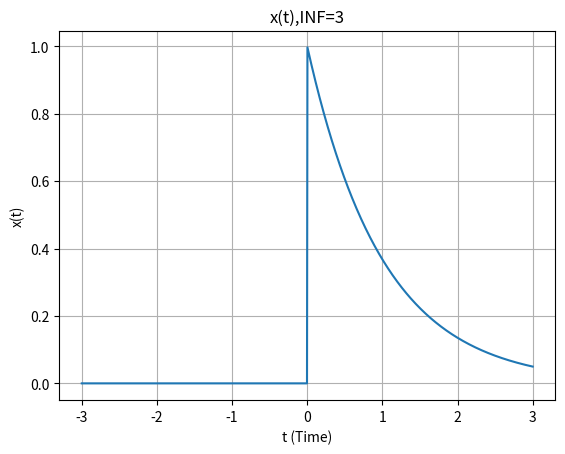
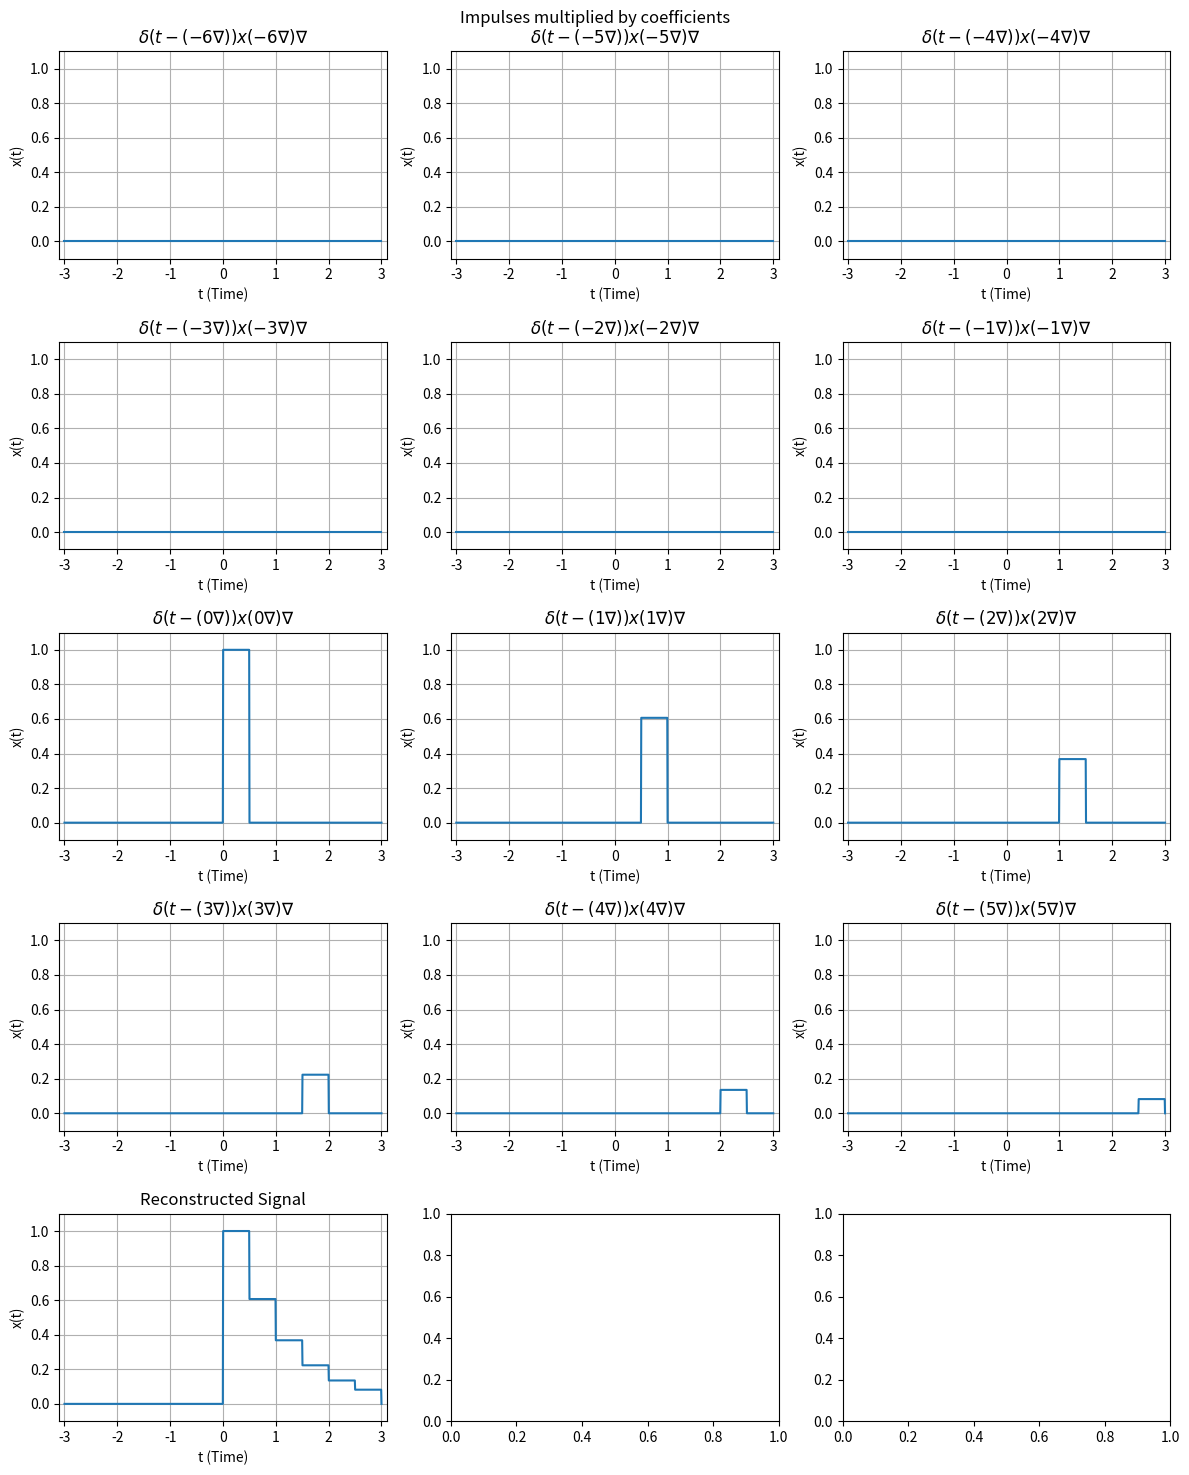
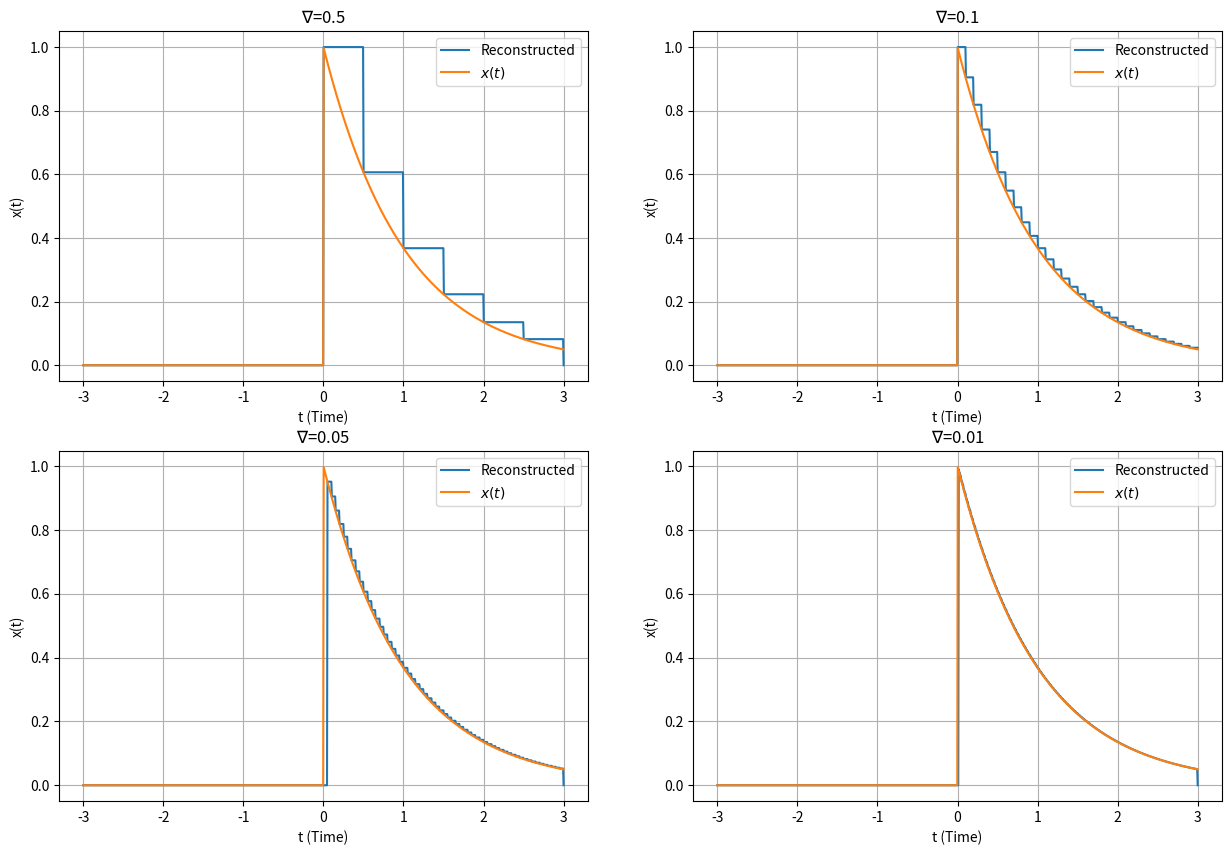
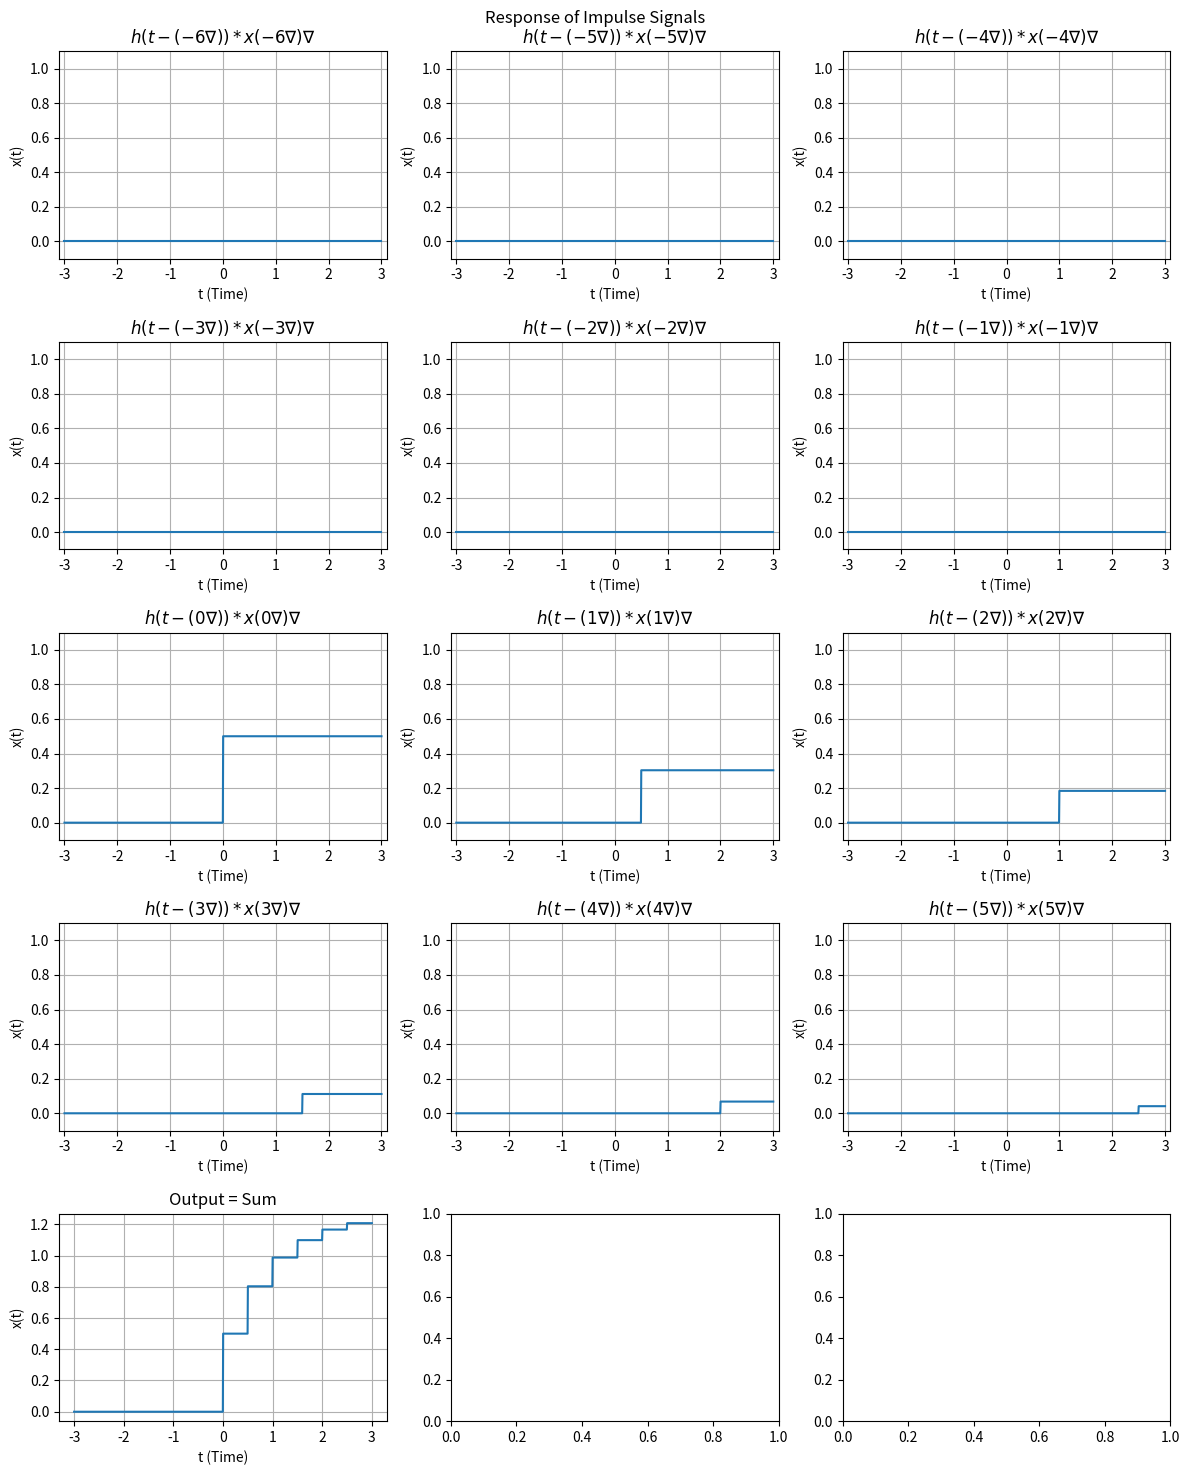
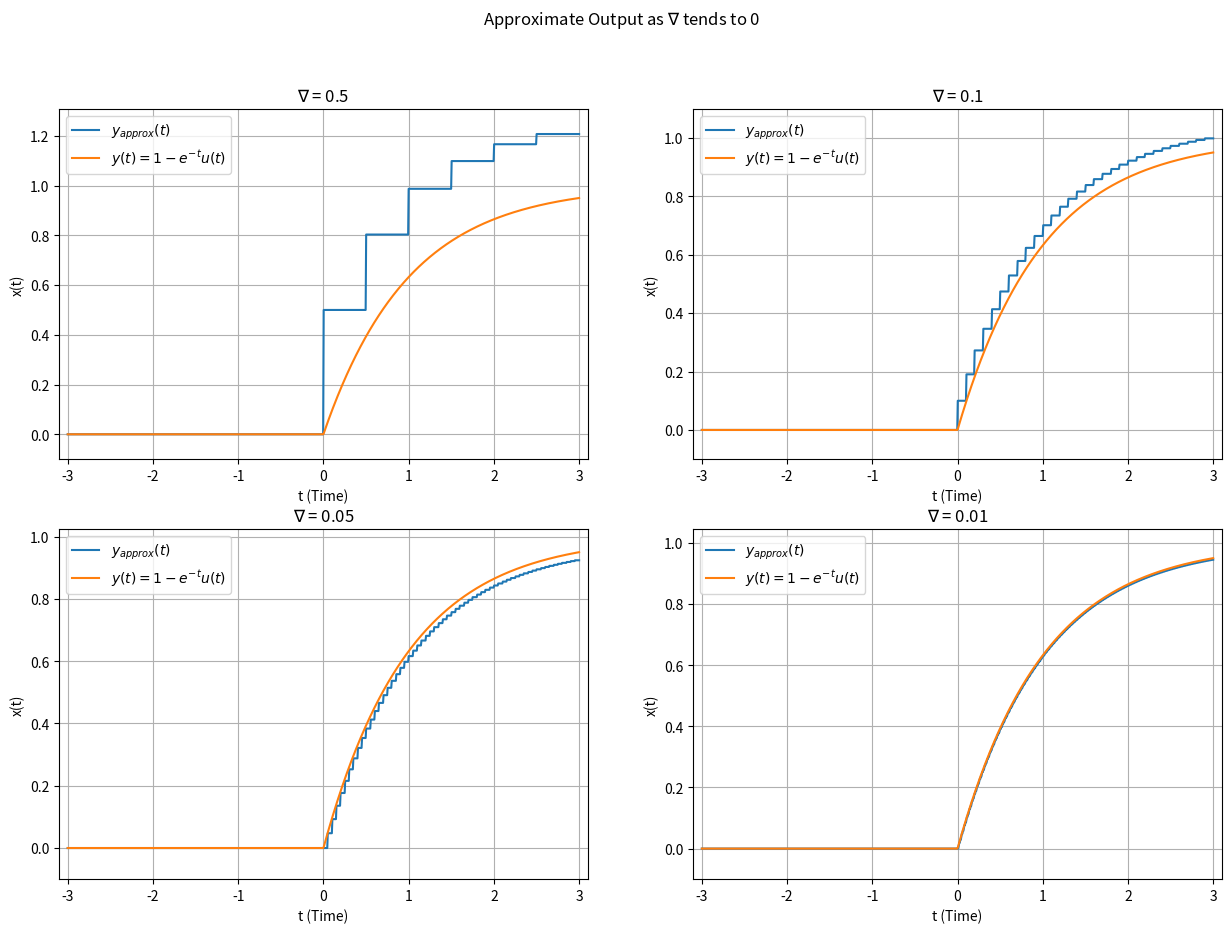

Write the Python code that produced these figures, in order.
import numpy as np
import matplotlib.pyplot as plt
import os

class ContinuousTimeSignal:
    def __init__(self,func):
        self.func = func
    def shift(self,shift):
        new_signal = lambda t:self.func(t-shift)
        return ContinuousTimeSignal(new_signal)
    def add(self,other):
        new_signal = lambda t:self.func(t)+other.func(t)
        return ContinuousTimeSignal(new_signal)
    def multiply(self,other):
        new_signal = lambda t:self.func(t)*other.func(t)
        return ContinuousTimeSignal(new_signal)
    def multiply_const_factor(self,scaler):
        new_signal = lambda t:self.func(t)*scaler
        return ContinuousTimeSignal(new_signal)
    # def plot(self, t_min, t_max,title="Continous Time Signal"):
    #     t = np.linspace(t_min, t_max, 1000)  # Generate time values
    #     y = self.func(t)  # Get the signal values over the time range
    #     plt.plot(t, y)
    #     plt.title(title)
    #     plt.xlabel('Time (t)')
    #     plt.ylabel('Signal value x(t)')
    #     plt.grid(True)
    #     plt.show()
    # def plot(self, t_min, t_max, title="Continuous Time Signal", other_signal=None, other_label="Other Signal",mainlabel=r"$y_{approx}(t)$"):
    #     t = np.linspace(t_min, t_max, 1000)  # Generate time values
    #     y = self.func(t)  # Get the signal values over the time range

    #     plt.plot(t, y, label=mainlabel)

    #     # If another signal is provided, plot it on the same graph
    #     if other_signal:
    #         other_y = other_signal.func(t)
    #         plt.plot(t, other_y, label=other_label)

    #     plt.title(title)
    #     plt.xlabel('t (Time)')
    #     plt.ylabel('x(t)')
    #     plt.grid(True)
    #     plt.legend()
    #     plt.show()
    def plot(self, t_min, t_max, title="Continuous Time Signal", other_signal=None, other_label="Other Signal", mainlabel=None, ax=None,filepath=None):
        
        t = np.linspace(t_min, t_max, 1000)
        y = self.func(t)

        if ax is None:
            ax = plt.gca()
        # ax.figure(dpi= 100)

        ax.plot(t, y, label=mainlabel)

        if other_signal:
            other_y = other_signal.func(t)
            ax.plot(t, other_y, label=other_label)

        ax.set_title(title)
        ax.set_xlabel('t (Time)')
        ax.set_ylabel('x(t)')
        ax.grid(True)
        if mainlabel:
            ax.legend()
        if filepath:
            plt.savefig(filepath)
            print(f"Plot saved at: {filepath}")


class ContinuousLTI:
    def __init__(self,impulse_response):
        self.impulse_response = impulse_response

    def linear_combination_of_impulses(self,input_signal,delta):
        # Implementation needed
        impulses = []
        coefficients = []
        
        t_vals = np.arange(-3,3,delta)
        for t in t_vals:
            coefficient = input_signal.func(t)*delta
            # if(coefficient!=0):
            impulse = ContinuousTimeSignal(lambda x, t=t: self.impulse_response.func(x - t))
            # impulse = ContinuousTimeSignal(lambda t_, t0=t: np.where((t_ >= t0) & (t_ < t0 + delta), 1.0/delta, 0.0))
            impulses.append(impulse)
            coefficients.append(coefficient)
        return impulses,coefficients

    def output_approx(self,input_signal,delta):
        # Implementation needed
        impulses,coefficients = self.linear_combination_of_impulses(input_signal,delta)
        output_signal = ContinuousTimeSignal(lambda x:0)
        responses = []
        for i,impulse in enumerate(impulses):
            # shifted_impulse = self.impulse_response.shift(impulse)
            res = impulse.multiply_const_factor(coefficients[i])
            output_signal = output_signal.add(impulse.multiply_const_factor(coefficients[i]))
            responses.append(res)
        # output_signal.plot(t_min=-3, t_max=3, title="Output Signal")
        responses.append(output_signal)
        return output_signal,responses,delta
    
def reconstructed_input(input_signal, delta, isPlot = False,output_dir=None):
    impulses = []
    coefficients = []
    t_vals = np.arange(-3, 3, delta)

    # if(delta == 0.5):
    #     print(t_vals)
    
    reconstructed_signal = ContinuousTimeSignal(lambda t: 0)
    
    intermediate_signals = []
    for i,t in enumerate(t_vals):
        coefficient = input_signal.func(t) * delta
        coefficients.append(coefficient)
        # if(delta == 0.5):
        #     print(coefficient)
        # print(t)

        imp = ContinuousTimeSignal(lambda t_, t0=t: np.where((t_ >= t0) & (t_ < t0 + delta), 1.0/delta, 0.0))
        rec_step =imp.multiply_const_factor(coefficient)
        reconstructed_signal = reconstructed_signal.add(imp.multiply_const_factor(coefficient))
        intermediate_signals.append(rec_step)
        # reconstructed_signal.plot(t_min=-3, t_max=3, title=f"Reconstructed Signal Step {i+1}", ax=axs[i])
        # print(i)
        # print(coefficients)
    # intermediate_signals.append(reconstructed_signal)
    if(isPlot):
        ln = len(t_vals)
        # print(ln)
        rows = (ln // 3) + 1
        cols = 3
        subplot_width = 4  # width for each subplot
        subplot_height = 3  # height for each subplot
        total_plots = ln-1
        start = -1*(total_plots//2+1)
        end = total_plots//2-1

        # Calculate overall figure size based on the number of rows and columns
        fig, axs = plt.subplots(rows, cols, figsize=(cols * subplot_width, rows * subplot_height))
        axs = axs.ravel()
        index = 0
        plt.suptitle("Impulses multiplied by coefficients")
        for i,rec in enumerate(intermediate_signals):
            rec.plot(t_min=-3, t_max=3, title=rf"$\delta(t-({start}\nabla))x({start}\nabla)\nabla$",ax = axs[i])
            axs[i].set_xlim(-3.1, 3.1)  # Set x-axis limit
            axs[i].set_ylim(-0.1, 1.1)   # Set y-axis limit
            start+=1
            index = i
        reconstructed_signal.plot(t_min=-3, t_max=3, title="Reconstructed Signal",ax = axs[index+1])
        axs[len(intermediate_signals)].set_xlim(-3.1, 3.1)  # Set x-axis limit
        axs[len(intermediate_signals)].set_ylim(-0.1, 1.1)   # Set y-axis limit

        plt.tight_layout()
        plt.savefig(os.path.join(output_dir, "impulse_multiplied_by_coeff.png"))
        plt.show()
    return reconstructed_signal
def plot_response(response, delta, isPlot = False,output_dis=None):
    ln = len(response)
    rows = (ln // 3) + 1
    cols = 3
    subplot_width = 4  # width for each subplot
    subplot_height = 3  # height for each subplot
    fig, axs = plt.subplots(rows, cols, figsize=(cols * subplot_width, rows * subplot_height))
    axs = axs.ravel()
    total_plots = ln-1
    start = -1*(total_plots//2)
    end = total_plots//2-1
    # print(start,end)
    plt.suptitle("Response of Impulse Signals")
    for i,rec in enumerate(response):
        if(start<=end):
            rec.plot(t_min=-3, t_max=3, title=rf"$h(t-({start}\nabla))*x({start}\nabla)\nabla$",ax = axs[i])
            axs[i].set_xlim(-3.1, 3.1)  # Set x-axis limit
            axs[i].set_ylim(-0.1, 1.1)   # Set y-axis limit
        else:
            rec.plot(t_min=-3, t_max=3, title=rf"Output = Sum",ax = axs[i])
            # axs[i].set_xlim(-3.1, 3.1)  # Set x-axis limit  
            # axs[i].set_ylim(-0.1, 1.1)
        start+=1
    plt.tight_layout()
    plt.savefig(os.path.join(output_dis, "response_of_input.png"))    
    plt.show()

    return None
def main():

    output_dir = "continuous_time_signals"
    os.makedirs(output_dir, exist_ok=True)
    # Define the impulse response h(t) = -2t + 4 when t < 2, 0 otherwise
    impulse_response = ContinuousTimeSignal(lambda t: 1 & (t>=0))

    input_signal = ContinuousTimeSignal(lambda t: np.exp(-t) * (t >= 0))

    input_signal.plot(t_min=-3, t_max=3, title="x(t),INF=3", filepath=os.path.join(output_dir, "input_signal.png"))
    # impulse_response.plot(t_min=-3, t_max=3, title="Impulse Response h(t)")

    # print("Impulse Response h(t):")
    # impulse_response.plot(t_min=-3, t_max=3, title="Impulse Response h(t)")

    # print("Input Signal x(t):")
    # input_signal.plot(t_min=-3, t_max=3, title="Input Signal x(t)")
    

    lti_system = ContinuousLTI(impulse_response)

    # reconstructed_input(input_signal, delta=0.05)



    reconstructed_signals = []
    deltas = [0.5, 0.1, 0.05, 0.01]
    # final_reconstructed_signals = []
    for delta in deltas:
        if delta == 0.5:
            output_signal = reconstructed_input(input_signal, delta,True,output_dir)
        else:
            output_signal = reconstructed_input(input_signal, delta)
        # final_reconstructed_signals.append(output_signal[-1])
        reconstructed_signals.append(output_signal)
    # print(len(final_reconstructed_signals))
    
    fig, axs = plt.subplots(2, 2, figsize=(15, 10))
    axs = axs.ravel()
    for i,rec in enumerate(reconstructed_signals):
        rec.plot(t_min=-3, t_max=3, title=rf"$\nabla$={deltas[i]}", other_signal = input_signal,other_label=r"$x(t)$",ax = axs[i],mainlabel="Reconstructed")

    plt.savefig(os.path.join(output_dir, "reconstructed_signals.png"))
    plt.show()

    original_output = ContinuousTimeSignal(lambda t: (1-np.exp(-t))*(t>=0))

    output_signals = []
    responses = []
    deltas_response = []
    for i,delta in enumerate(deltas):
        # output_signal,response,delta_val = lti_system.output_approx(reconstructed_signals[i], delta)
        output_signal,response,delta_val = lti_system.output_approx(input_signal, delta)
        responses.append(response)
        deltas_response.append(delta_val)
        output_signals.append(output_signal)

    # print(deltas_response)
        
    for i,delta in enumerate(deltas_response):
        if deltas_response[i] == 0.5:
            plot_response(responses[i], deltas_response[i], True,output_dis=output_dir) 

    fig, axs = plt.subplots(2, 2, figsize=(15, 10))
    axs = axs.ravel()
    plt.suptitle(r"Approximate Output as $\nabla$ tends to 0")
    for i,rec in enumerate(output_signals):
        rec.plot(t_min=-3, t_max=3, title=rf"$\nabla$ = {deltas[i]}", other_signal = original_output,other_label=r"$y(t) = 1-e^{-t} u(t)$",ax = axs[i],mainlabel=r"$y_{approx}(t)$")
        axs[i].set_xlim(-3.1, 3.1)
        axs[i].set_ylim(-0.1, max(1, rec.func(3) + 0.1))

    plt.savefig(os.path.join(output_dir, "Output_signal.png"))
    plt.show()


    # output_original = lti_system.output_approx(input_signal, delta=0.5)
    # output_original.plot(t_min=-3, t_max=3, title="Output Signal", other_signal = input_signal,other_label="Original Signal",mainlabel="Output Signal",ax = None)

    # print("Output Signal y(t):")
    # output_signal1 = lti_system.output_approx(input_signal, delta=0.5)
    # output_signal1.plot(t_min=-2, t_max=5, title=r"$\nabla$ = 0.5",other_signal=output_original, other_label=r"y(t)=$1-e^{-t}u(t)$",ax=axs[0, 0])
    
    # output_signal2 = lti_system.output_approx(input_signal, delta=0.1)
    # output_signal2.plot(t_min=-2, t_max=5, title=r"$\nabla$ = 0.1",other_signal=output_original, other_label=r"y(t)=$1-e^{-t}u(t)$",ax=axs[0, 1])
    
    # output_signal3 = lti_system.output_approx(input_signal, delta=0.05)
    # output_signal3.plot(t_min=-2, t_max=5, title=r"$\nabla$ = 0.05",other_signal=output_original, other_label=r"y(t)=$1-e^{-t}u(t)$",ax=axs[1, 0])

    # output_signal4 = lti_system.output_approx(input_signal, delta=0.01)
    # output_signal4.plot(t_min=-2, t_max=5, title=r"$\nabla$ = 0.01",other_signal=output_original, other_label=r"y(t)=$1-e^{-t}u(t)$",ax=axs[1, 1])

if __name__ == "__main__":
    main()
    
